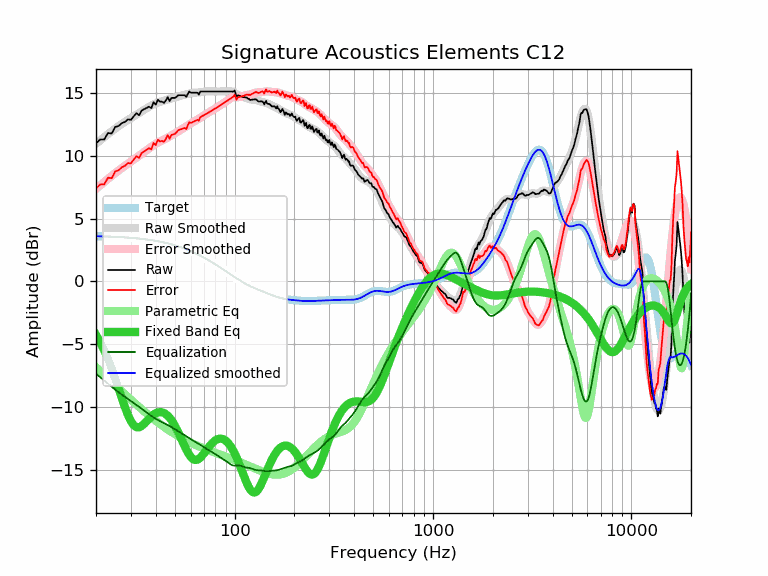

Data behind this chart, as committed beside it:
frequency, raw, error, smoothed, error_smoothed, equalization, parametric_eq, equalized_raw, equalized_smoothed, target
20, 10.98, 7.39, 10.95, 7.36, -7.36, -4.26, 3.63, 3.59, 3.59
21, 11.29, 7.71, 11.22, 7.64, -7.64, -4.85, 3.66, 3.58, 3.58
22, 11.29, 7.72, 11.48, 7.91, -7.91, -5.50, 3.39, 3.57, 3.57
23, 11.81, 8.25, 11.72, 8.16, -8.16, -6.20, 3.65, 3.56, 3.56
24, 11.76, 8.21, 11.95, 8.40, -8.40, -6.94, 3.37, 3.55, 3.55
25, 12.29, 8.75, 12.16, 8.62, -8.62, -7.72, 3.67, 3.54, 3.54
26, 12.36, 8.84, 12.36, 8.83, -8.83, -8.51, 3.54, 3.53, 3.53
27, 12.59, 9.08, 12.53, 9.02, -9.02, -9.29, 3.57, 3.51, 3.51
28, 12.69, 9.20, 12.70, 9.20, -9.20, -10.02, 3.49, 3.50, 3.50
29, 12.89, 9.41, 12.85, 9.37, -9.37, -10.66, 3.52, 3.48, 3.48
30, 12.85, 9.39, 13.00, 9.54, -9.54, -11.15, 3.32, 3.46, 3.46
31, 13.14, 9.70, 13.14, 9.69, -9.69, -11.47, 3.45, 3.44, 3.44
32, 13.38, 9.96, 13.27, 9.85, -9.85, -11.62, 3.54, 3.42, 3.42
33, 13.22, 9.82, 13.41, 10.00, -10.00, -11.62, 3.22, 3.40, 3.40
34, 13.60, 10.22, 13.53, 10.15, -10.15, -11.51, 3.45, 3.38, 3.38
35, 13.70, 10.35, 13.66, 10.30, -10.30, -11.34, 3.40, 3.36, 3.36
36, 13.80, 10.47, 13.78, 10.45, -10.45, -11.14, 3.36, 3.33, 3.33
37, 13.90, 10.60, 13.89, 10.59, -10.59, -10.94, 3.32, 3.31, 3.31
38, 13.78, 10.50, 14.00, 10.72, -10.72, -10.76, 3.07, 3.28, 3.28
39, 14.26, 11.01, 14.09, 10.84, -10.84, -10.61, 3.43, 3.25, 3.25
40, 14.06, 10.84, 14.17, 10.94, -10.94, -10.50, 3.12, 3.22, 3.22
41, 14.46, 11.27, 14.23, 11.04, -11.04, -10.44, 3.42, 3.19, 3.19
42, 14.30, 11.14, 14.29, 11.13, -11.13, -10.41, 3.17, 3.16, 3.16
43, 14.30, 11.18, 14.34, 11.21, -11.21, -10.43, 3.09, 3.13, 3.13
44, 14.20, 11.11, 14.38, 11.29, -11.29, -10.48, 2.92, 3.09, 3.09
45, 14.40, 11.34, 14.42, 11.36, -11.36, -10.58, 3.04, 3.06, 3.06
46, 14.66, 11.64, 14.47, 11.44, -11.44, -10.71, 3.22, 3.02, 3.02
47, 14.34, 11.36, 14.51, 11.53, -11.53, -10.87, 2.82, 2.99, 2.99
48, 14.60, 11.66, 14.56, 11.61, -11.61, -11.06, 2.99, 2.95, 2.95
49, 14.60, 11.70, 14.61, 11.70, -11.70, -11.27, 2.90, 2.91, 2.91
50, 14.60, 11.74, 14.65, 11.79, -11.79, -11.51, 2.82, 2.87, 2.87
51, 14.70, 11.88, 14.70, 11.87, -11.87, -11.76, 2.83, 2.82, 2.82
52, 14.81, 12.03, 14.73, 11.95, -11.95, -12.03, 2.86, 2.78, 2.78
53, 14.81, 12.08, 14.77, 12.03, -12.03, -12.31, 2.79, 2.74, 2.74
54, 14.81, 12.12, 14.80, 12.10, -12.10, -12.59, 2.71, 2.69, 2.69
55, 14.81, 12.17, 14.82, 12.18, -12.18, -12.87, 2.64, 2.65, 2.65
56, 14.81, 12.21, 14.86, 12.25, -12.25, -13.13, 2.56, 2.60, 2.60
57, 14.67, 12.12, 14.89, 12.33, -12.33, -13.38, 2.34, 2.55, 2.55
58, 14.91, 12.41, 14.92, 12.41, -12.41, -13.61, 2.50, 2.51, 2.51
59, 15.11, 12.66, 14.95, 12.49, -12.49, -13.81, 2.62, 2.46, 2.46
60, 15.02, 12.62, 14.97, 12.56, -12.56, -13.97, 2.46, 2.41, 2.41
61, 15.01, 12.66, 14.99, 12.63, -12.63, -14.09, 2.38, 2.36, 2.36
62, 15.01, 12.71, 15.01, 12.70, -12.70, -14.17, 2.32, 2.31, 2.31
63, 15.01, 12.76, 15.02, 12.76, -12.76, -14.22, 2.26, 2.26, 2.26
64, 15.01, 12.81, 15.02, 12.82, -12.82, -14.22, 2.20, 2.21, 2.21
65, 15.01, 12.86, 15.03, 12.88, -12.88, -14.19, 2.14, 2.15, 2.15
66, 14.87, 12.77, 15.04, 12.94, -12.94, -14.14, 1.93, 2.10, 2.10
67, 15.10, 13.06, 15.05, 13.01, -13.01, -14.05, 2.10, 2.05, 2.05
68, 15.11, 13.12, 15.07, 13.07, -13.07, -13.95, 2.04, 1.99, 1.99
69, 15.11, 13.17, 15.08, 13.14, -13.14, -13.83, 1.97, 1.94, 1.94
70, 15.11, 13.23, 15.10, 13.21, -13.21, -13.71, 1.90, 1.89, 1.89
71, 15.11, 13.28, 15.11, 13.28, -13.28, -13.58, 1.84, 1.83, 1.83
72, 15.11, 13.33, 15.12, 13.34, -13.34, -13.45, 1.78, 1.78, 1.78
73, 15.11, 13.39, 15.12, 13.39, -13.39, -13.32, 1.72, 1.73, 1.73
74, 15.11, 13.44, 15.12, 13.45, -13.45, -13.20, 1.66, 1.67, 1.67
75, 15.11, 13.50, 15.12, 13.50, -13.50, -13.09, 1.61, 1.62, 1.62
76, 15.11, 13.55, 15.12, 13.55, -13.55, -12.98, 1.56, 1.56, 1.56
77, 15.11, 13.61, 15.12, 13.61, -13.61, -12.88, 1.51, 1.51, 1.51
78, 15.11, 13.66, 15.11, 13.66, -13.66, -12.80, 1.45, 1.45, 1.45
79, 15.11, 13.71, 15.11, 13.71, -13.71, -12.72, 1.40, 1.40, 1.40
... 553 more rows
